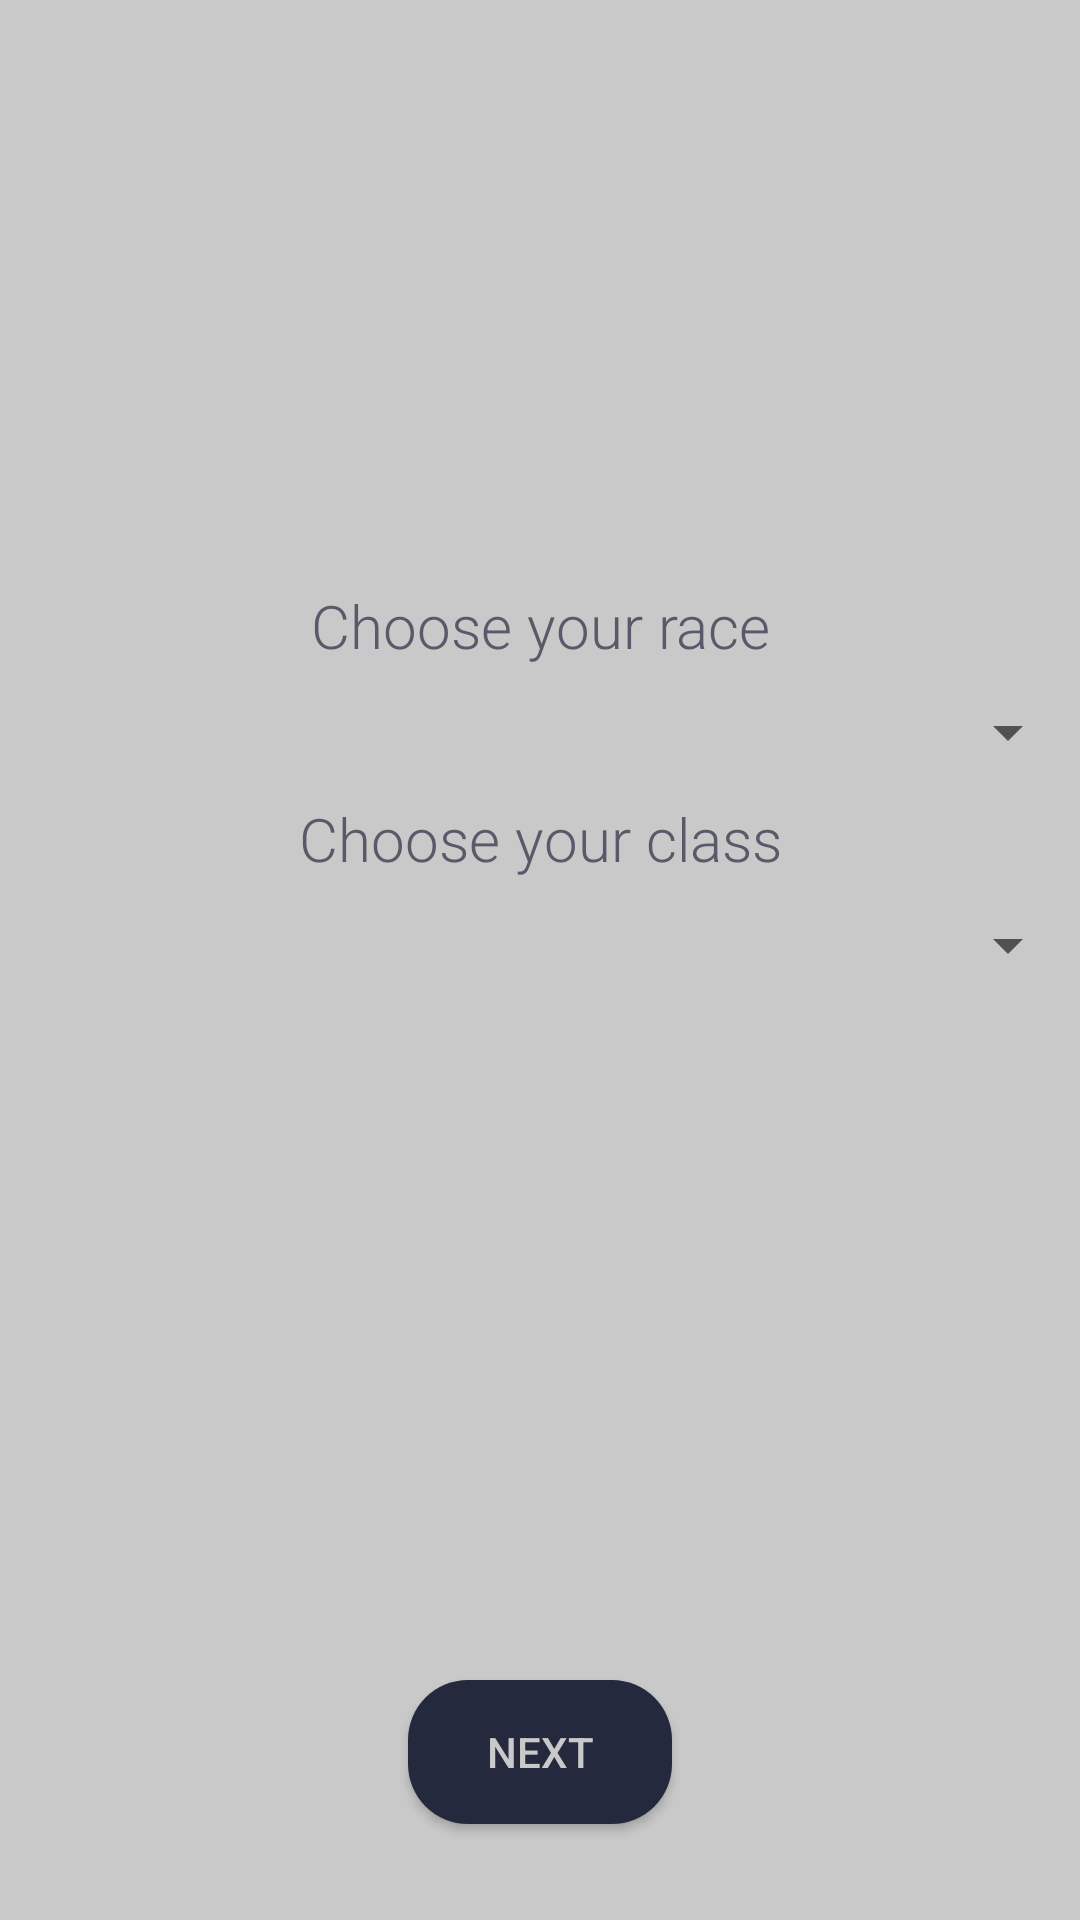

Layout XML and referenced resources for this Android screen:
<!-- AndroidManifest.xml: application theme AppTheme -->
<!-- res/layout/fragment_character_details.xml -->
<?xml version="1.0" encoding="utf-8"?>
<androidx.constraintlayout.widget.ConstraintLayout xmlns:android="http://schemas.android.com/apk/res/android"
    xmlns:app="http://schemas.android.com/apk/res-auto"
    xmlns:tools="http://schemas.android.com/tools"
    android:layout_width="match_parent"
    android:layout_height="match_parent"
    android:background="@color/background"
    tools:context=".CreateCharacter.CreateDetailsFragment" >

    <LinearLayout
        android:layout_width="0dp"
        android:layout_height="wrap_content"
        android:layout_marginBottom="128dp"
        android:orientation="vertical"
        app:layout_constraintBottom_toBottomOf="parent"
        app:layout_constraintEnd_toEndOf="parent"
        app:layout_constraintStart_toStartOf="parent"
        app:layout_constraintTop_toTopOf="parent">

        <TextView
            android:id="@+id/textChooseRace"
            style="@style/mainText"
            android:layout_width="match_parent"
            android:layout_height="wrap_content"
            android:padding="10dp"
            android:text="@string/choose_your_race"
            android:textAlignment="center"
            android:textSize="20sp" />

        <Spinner
            android:id="@+id/spinRace"
            android:layout_width="match_parent"
            android:layout_height="wrap_content" />

        <TextView
            android:id="@+id/textChooseClass"
            style="@style/mainText"
            android:layout_width="match_parent"
            android:layout_height="wrap_content"
            android:padding="10dp"
            android:text="@string/choose_your_class"
            android:textAlignment="center"
            android:textSize="20sp" />

        <Spinner
            android:id="@+id/spinClass"
            android:layout_width="match_parent"
            android:layout_height="wrap_content" />
    </LinearLayout>

    <Button
        android:id="@+id/btnNext4"
        style="@style/buttons"
        android:layout_width="wrap_content"
        android:layout_height="wrap_content"
        android:layout_marginBottom="32dp"
        android:text="@string/btn_next"
        app:layout_constraintBottom_toBottomOf="parent"
        app:layout_constraintEnd_toEndOf="parent"
        app:layout_constraintStart_toStartOf="parent" />


</androidx.constraintlayout.widget.ConstraintLayout>
<!-- resources referenced by this layout -->
<resources>
  <color name="background">#c9c9c9</color>
  <string name="btn_next">Next</string>
  <string name="choose_your_class">Choose your class</string>
  <string name="choose_your_race">Choose your race</string>
  <style name="buttons">
          <item name="android:textColor">@color/background</item>
          <item name="android:fontFamily">sans-serif-medium</item>
          <item name="android:background">@drawable/btn_bg</item>
      </style>
  <style name="mainText">
          <item name="android:textColor">@color/text</item>
          <item name="android:fontFamily">sans-serif-light</item>
      </style>
  <style name="AppTheme" parent="Theme.AppCompat.Light.DarkActionBar">
          
          <item name="colorPrimary">@color/colorPrimary</item>
          <item name="colorPrimaryDark">@color/colorPrimaryDark</item>
          <item name="colorAccent">@color/colorAccent</item>
          <item name="logoHorizontal">@drawable/ic_animalogolight</item>
          <item name="logoSubtitle">@drawable/ic_subtitlelight</item>
          <item name="splashLogo">@drawable/ic_animalogolight</item>
      </style>
  <!-- drawable btn_bg (drawable) -->
  <?xml version="1.0" encoding="utf-8"?>
  <selector xmlns:android="http://schemas.android.com/apk/res/android">
  
      <item android:state_pressed="true">
          <shape >
              <solid android:color="@color/buttonPressedBg"></solid>
              <corners android:radius="20dp"></corners>
          </shape>
      </item>
  
      <item>
          <shape>
              <solid android:color="@color/buttonBg"></solid>
              <corners android:radius="20dp"></corners>
          </shape>
      </item>
  
  
  </selector>
  <color name="text">#585A69</color>
  <color name="colorPrimary">#c9c9c9</color>
  <color name="colorPrimaryDark">#585A69</color>
  <color name="colorAccent">#55608A</color>
  <!-- drawable ic_animalogolight: vector/xml drawable (drawable, 25003 chars, omitted) -->
  <!-- drawable ic_subtitlelight: vector/xml drawable (drawable, 33188 chars, omitted) -->
  <color name="buttonPressedBg">#7D2623</color>
  <color name="buttonBg">#25293D</color>
</resources>
